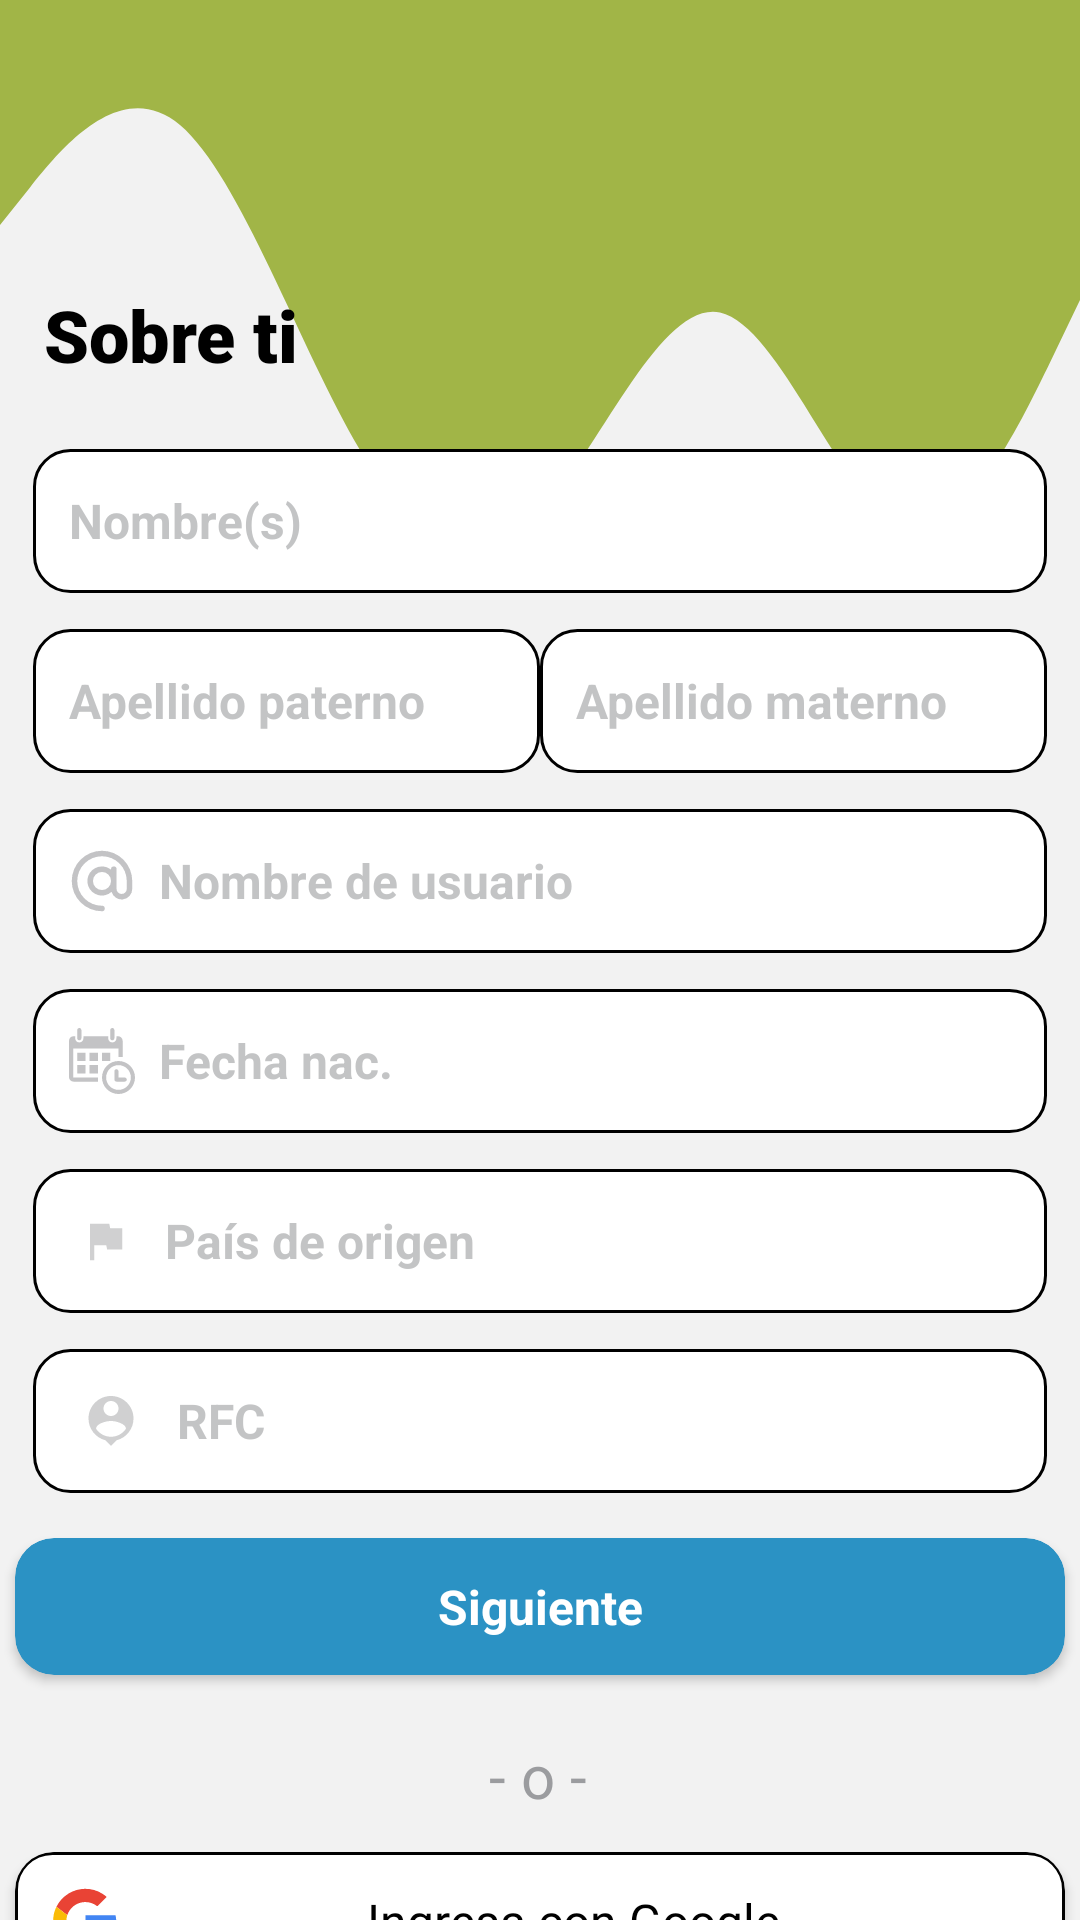

Android layout source for this screen:
<!-- AndroidManifest.xml: application theme AppTheme.NoActionBar -->
<!-- res/layout/sign_up_general_info_fragment.xml -->
<?xml version="1.0" encoding="utf-8"?>
<androidx.constraintlayout.widget.ConstraintLayout xmlns:android="http://schemas.android.com/apk/res/android"
    xmlns:app="http://schemas.android.com/apk/res-auto"
    xmlns:tools="http://schemas.android.com/tools"
    android:layout_width="match_parent"
    android:layout_height="match_parent"
    android:background="#f2f2f2">

    <View
        android:layout_width="match_parent"
        android:layout_height="250dp"
        android:background="@drawable/green_wave"
        app:layout_constraintEnd_toEndOf="parent"
        app:layout_constraintStart_toStartOf="parent"
        app:layout_constraintTop_toTopOf="parent" />

    <TableLayout
        android:id="@+id/tableLayout"
        android:layout_width="358dp"
        android:layout_height="385dp"
        android:padding="@dimen/element_large_spacing"
        app:layout_constraintBottom_toBottomOf="parent"
        app:layout_constraintEnd_toEndOf="parent"
        app:layout_constraintStart_toStartOf="parent"
        app:layout_constraintTop_toTopOf="parent">

        <TableRow
            android:layout_width="match_parent"
            android:layout_height="match_parent"
            android:layout_marginTop="12dp">

            <EditText
                android:id="@+id/etNames"
                android:layout_width="wrap_content"
                android:layout_height="wrap_content"
                android:layout_weight="0.5"
                android:autofillHints="testHint"
                android:background="@drawable/custom_btn"
                android:drawableStart="@drawable/ic_user_icon"
                android:drawablePadding="8dp"
                android:ems="15"
                android:hint="@string/nombre_s"
                android:inputType="textPersonName"
                android:minHeight="48dp"
                android:padding="12dp"
                android:textColor="#85878B"
                android:textColorHint="#999B9C9F"
                android:textSize="16sp"
                android:textStyle="bold"
                tools:ignore="TextContrastCheck" />

        </TableRow>

        <TableRow
            android:layout_width="match_parent"
            android:layout_height="match_parent"
            android:layout_marginTop="12dp">

            <EditText
                android:id="@+id/etLastName_1"
                android:layout_width="wrap_content"
                android:layout_height="wrap_content"
                android:layout_weight="0.5"
                android:autofillHints="testHint"
                android:background="@drawable/custom_btn"
                android:drawableStart="@drawable/ic_user_icon"
                android:drawablePadding="4dp"
                android:ems="15"
                android:hint="@string/apellido_paterno"
                android:inputType="textPersonName"
                android:minHeight="48dp"
                android:padding="12dp"
                android:textColor="#85878B"
                android:textColorHint="#999B9C9F"
                android:textSize="16sp"
                android:textStyle="bold"
                tools:ignore="TextContrastCheck" />

            <EditText
                android:id="@+id/etLastName_2"
                android:layout_width="wrap_content"
                android:layout_height="wrap_content"
                android:layout_weight="0.5"
                android:autofillHints="testHint"
                android:background="@drawable/custom_btn"
                android:drawableStart="@drawable/ic_user_icon"
                android:drawablePadding="4dp"
                android:ems="15"
                android:hint="@string/apellido_materno"
                android:inputType="textPersonName"
                android:minHeight="48dp"
                android:padding="12dp"
                android:textColor="#85878B"
                android:textColorHint="#999B9C9F"
                android:textSize="16sp"
                android:textStyle="bold"
                tools:ignore="TextContrastCheck" />

        </TableRow>

        <TableRow
            android:layout_width="match_parent"
            android:layout_height="match_parent"
            android:layout_marginTop="12dp">

            <EditText
                android:id="@+id/etUsername"
                android:layout_width="wrap_content"
                android:layout_height="wrap_content"
                android:layout_weight="0.3"
                android:autofillHints="testHint"
                android:background="@drawable/custom_btn"
                android:drawableStart="@drawable/ic_username_icon"
                android:drawablePadding="8dp"
                android:hint="@string/username"
                android:inputType="textPersonName"
                android:minHeight="48dp"
                android:padding="12dp"
                android:textColor="#85878B"
                android:textColorHint="#999B9C9F"
                android:textSize="16sp"
                android:textStyle="bold"
                tools:ignore="TextContrastCheck" />
        </TableRow>

        <TableRow
            android:layout_width="match_parent"
            android:layout_height="match_parent"
            android:layout_marginTop="12dp">

            <EditText
                android:id="@+id/etBirthdate"
                android:layout_width="182dp"
                android:layout_height="48dp"
                android:layout_weight="0.7"
                android:autofillHints="testHint"
                android:background="@drawable/custom_btn"
                android:drawableStart="@drawable/ic_calendar_icon"
                android:drawablePadding="8dp"
                android:hint="@string/fecha_nac"
                android:inputType="date"
                android:minHeight="48dp"
                android:padding="12dp"
                android:textColor="#85878B"
                android:textColorHint="#999B9C9F"
                android:textSize="16sp"
                android:textStyle="bold"
                tools:ignore="TextContrastCheck" />

        </TableRow>

        <TableRow
            android:layout_width="match_parent"
            android:layout_height="match_parent"
            android:layout_marginTop="12dp">

            <EditText
                android:id="@+id/etCountry"
                android:layout_width="182dp"
                android:layout_height="48dp"
                android:layout_weight="0.7"
                android:autofillHints="testHint"
                android:background="@drawable/custom_btn"
                android:drawableStart="@drawable/ic_country"
                android:drawablePadding="8dp"
                android:hint="@string/pa_s"
                android:inputType="text"
                android:minHeight="48dp"
                android:padding="12dp"
                android:textColor="#85878B"
                android:textColorHint="#999B9C9F"
                android:textSize="16sp"
                android:textStyle="bold"
                tools:ignore="TextContrastCheck" />

        </TableRow>

        <TableRow
            android:layout_width="match_parent"
            android:layout_height="match_parent"
            android:layout_marginTop="12dp">

            <EditText
                android:id="@+id/etRFC"
                android:layout_width="182dp"
                android:layout_height="48dp"
                android:layout_weight="0.7"
                android:autofillHints="testHint"
                android:background="@drawable/custom_btn"
                android:drawableStart="@drawable/ic_username"
                android:drawablePadding="8dp"
                android:hint="@string/rfc"
                android:inputType="text"
                android:minHeight="48dp"
                android:padding="12dp"
                android:textColor="#85878B"
                android:textColorHint="#999B9C9F"
                android:textSize="16sp"
                android:textStyle="bold"
                tools:ignore="TextContrastCheck" />

        </TableRow>

    </TableLayout>

    <androidx.cardview.widget.CardView
        android:id="@+id/btnNext"
        android:layout_width="350dp"
        android:layout_height="wrap_content"
        android:clickable="true"
        android:elevation="2dp"
        android:focusable="true"
        android:shadowColor="@color/black"
        app:cardBackgroundColor="@color/btn_change"
        app:cardCornerRadius="13dp"
        app:layout_constraintEnd_toEndOf="parent"
        app:layout_constraintStart_toStartOf="parent"
        app:layout_constraintTop_toBottomOf="@+id/tableLayout"
        tools:ignore="TouchTargetSizeCheck">

        <TextView
            android:layout_width="match_parent"
            android:layout_height="match_parent"
            android:gravity="center"
            android:padding="12dp"
            android:text="@string/siguiente"
            android:textAlignment="center"
            android:textColor="@color/white"
            android:textSize="16sp"
            android:textStyle="bold" />
    </androidx.cardview.widget.CardView>

    <TextView
        android:id="@+id/signUpBankInfoTitle"
        android:layout_width="wrap_content"
        android:layout_height="wrap_content"
        android:fontFamily="sans-serif-black"
        android:text="@string/informaci_n_general"
        android:textAllCaps="false"
        android:textColor="@color/black"
        android:textSize="24sp"
        app:layout_constraintBottom_toTopOf="@+id/tableLayout"
        app:layout_constraintEnd_toEndOf="@+id/tableLayout"
        app:layout_constraintHorizontal_bias="0.05"
        app:layout_constraintStart_toStartOf="@+id/tableLayout" />

    <TextView
        android:id="@+id/orTextView"
        android:layout_width="wrap_content"
        android:layout_height="wrap_content"
        android:layout_marginTop="20dp"
        android:text="@string/o"
        android:textColor="#9B9C9F"
        android:textSize="20sp"
        app:layout_constraintEnd_toEndOf="parent"
        app:layout_constraintHorizontal_bias="0.498"
        app:layout_constraintStart_toStartOf="parent"
        app:layout_constraintTop_toBottomOf="@+id/btnNext"
        tools:ignore="TextContrastCheck" />

    <androidx.cardview.widget.CardView
        android:id="@+id/btnGoogleSignIn"
        android:layout_width="wrap_content"
        android:layout_height="wrap_content"
        android:layout_marginTop="12dp"
        android:background="#fff"
        android:backgroundTint="#fff"
        app:cardCornerRadius="13dp"
        app:layout_constraintEnd_toEndOf="parent"
        app:layout_constraintStart_toStartOf="parent"
        app:layout_constraintTop_toBottomOf="@+id/orTextView">

        <TextView
            android:id="@+id/textView4"
            android:layout_width="350dp"
            android:layout_height="wrap_content"
            android:background="@drawable/custom_btn"
            android:padding="12dp"
            android:text="@string/ingresa_con"
            android:textAlignment="center"
            android:textColor="#000000"
            android:textSize="16sp"
            app:drawableStartCompat="@drawable/ic_google_icon" />
    </androidx.cardview.widget.CardView>

</androidx.constraintlayout.widget.ConstraintLayout>
<!-- resources referenced by this layout -->
<resources>
  <dimen name="element_large_spacing">10dp</dimen>
  <!-- drawable custom_btn (drawable) -->
  <?xml version="1.0" encoding="utf-8"?>
  <shape xmlns:android="http://schemas.android.com/apk/res/android">
      <solid android:color="#ffff"/>
      <corners android:radius="12dp"/>
      <stroke android:color="@color/black" android:width="1dp"/>
  </shape>
  <!-- drawable green_wave (drawable) -->
  <vector android:height="7.7777777dp" android:viewportHeight="320"
      android:viewportWidth="1440" android:width="35dp" xmlns:android="http://schemas.android.com/apk/res/android">
      <path android:fillColor="#A1B547" android:pathData="M0,96L40,80C80,64 160,32 240,53.3C320,75 400,149 480,192C560,235 640,245 720,218.7C800,192 880,128 960,133.3C1040,139 1120,213 1200,224C1280,235 1360,181 1400,154.7L1440,128L1440,0L1400,0C1360,0 1280,0 1200,0C1120,0 1040,0 960,0C880,0 800,0 720,0C640,0 560,0 480,0C400,0 320,0 240,0C160,0 80,0 40,0L0,0Z"/>
  </vector>
  <!-- drawable ic_country (drawable-anydpi) -->
  <vector xmlns:android="http://schemas.android.com/apk/res/android"
      android:width="24dp"
      android:height="24dp"
      android:viewportWidth="24"
      android:viewportHeight="24"
      android:tint="#999B9C9F"
      android:alpha="0.8">
    <group android:scaleX="0.71428573"
        android:scaleY="0.71428573"
        android:translateX="3.4285715"
        android:translateY="3.4285715">
      <path
          android:fillColor="@android:color/white"
          android:pathData="M14.4,6L14,4H5v17h2v-7h5.6l0.4,2h7V6z"/>
    </group>
  </vector>
  <!-- drawable ic_username (drawable-anydpi) -->
  <vector xmlns:android="http://schemas.android.com/apk/res/android"
      android:width="28dp"
      android:height="28dp"
      android:viewportWidth="24"
      android:viewportHeight="24"
      android:tint="#999B9C9F"
      android:alpha="0.8">
    <group android:scaleX="0.71428573"
        android:scaleY="0.71428573"
        android:translateX="3.4285715"
        android:translateY="3.4285715">
      <path
          android:fillColor="@android:color/white"
          android:pathData="M12,2c-4.97,0 -9,4.03 -9,9 0,4.17 2.84,7.67 6.69,8.69L12,22l2.31,-2.31C18.16,18.67 21,15.17 21,11c0,-4.97 -4.03,-9 -9,-9zM12,4c1.66,0 3,1.34 3,3s-1.34,3 -3,3 -3,-1.34 -3,-3 1.34,-3 3,-3zM12,18.3c-2.5,0 -4.71,-1.28 -6,-3.22 0.03,-1.99 4,-3.08 6,-3.08 1.99,0 5.97,1.09 6,3.08 -1.29,1.94 -3.5,3.22 -6,3.22z"/>
    </group>
  </vector>
  <!-- drawable ic_username_icon (drawable) -->
  <vector android:height="22dp" android:viewportHeight="24"
      android:viewportWidth="24" android:width="22dp" xmlns:android="http://schemas.android.com/apk/res/android">
      <path android:fillColor="#999B9C9F" android:pathData="M12,1a11,11 0,0 0,0 22,1 1,0 0,0 0,-2 9,9 0,1 1,9 -9v2.857a1.857,1.857 0,0 1,-3.714 0L17.286,7.714a1,1 0,1 0,-2 0v0.179A5.234,5.234 0,0 0,12 6.714a5.286,5.286 0,1 0,3.465 9.245A3.847,3.847 0,0 0,23 14.857L23,12A11.013,11.013 0,0 0,12 1ZM12,15.286A3.286,3.286 0,1 1,15.286 12,3.29 3.29,0 0,1 12,15.286Z"/>
  </vector>
  <string name="apellido_materno">Apellido materno</string>
  <string name="apellido_paterno">Apellido paterno</string>
  <string name="fecha_nac">Fecha nac.</string>
  <string name="informaci_n_general">Sobre ti</string>
  <string name="ingresa_con">Ingresa con Google</string>
  <string name="nombre_s">Nombre(s)</string>
  <string name="o">- o -</string>
  <string name="pa_s">País de origen</string>
  <string name="rfc">RFC</string>
  <string name="siguiente">Siguiente</string>
  <string name="username">Nombre de usuario</string>
  <style name="AppTheme.NoActionBar" parent="Theme.AppCompat.Light.NoActionBar">
  
      </style>
  <!-- not gathered from this repository: default colours our renderer supplied (Android Studio template values) -->
  <color name="black">#FF000000</color>
  <color name="white">#FFFFFFFF</color>
</resources>
